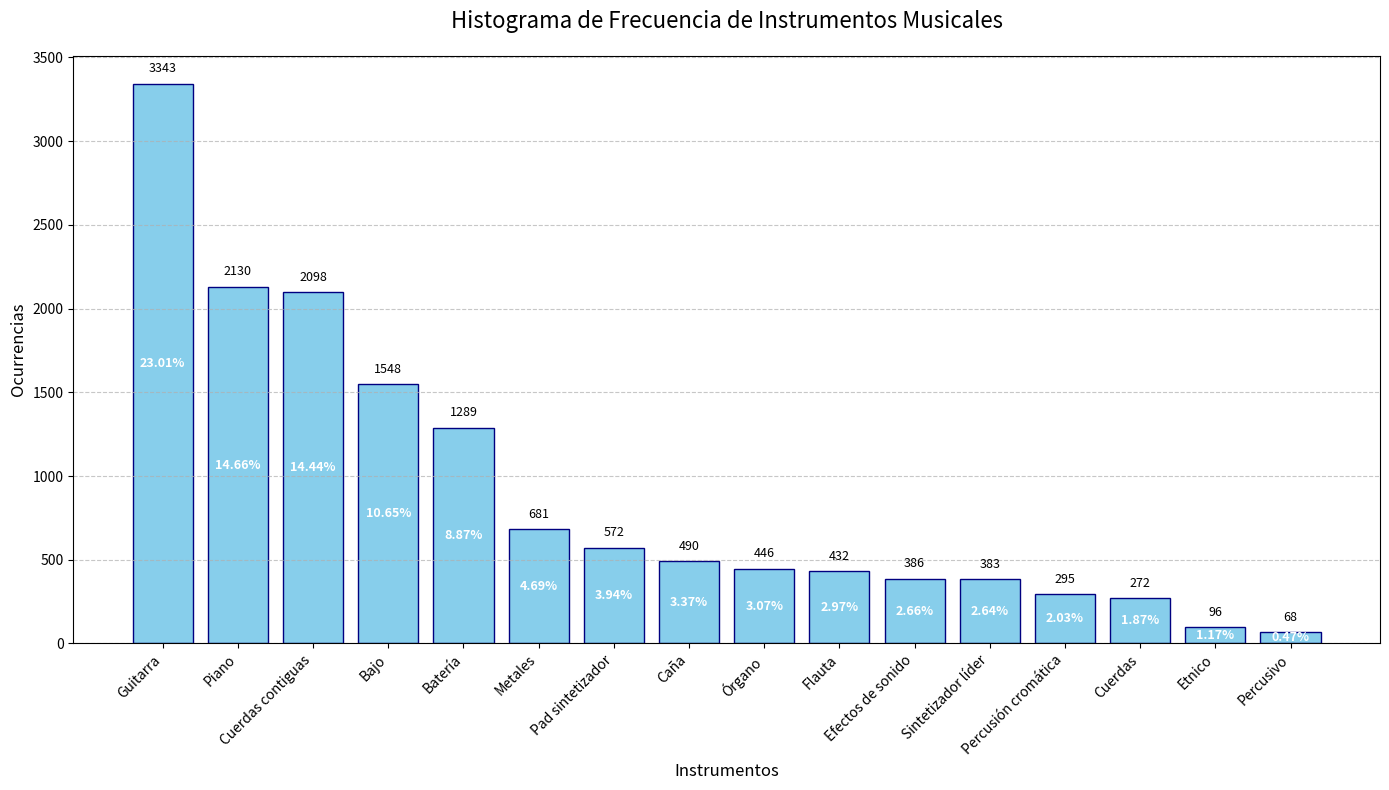

Recreate this plot in Python.
import matplotlib.pyplot as plt
import pandas as pd
import numpy as np

# Datos proporcionados
instrumentos = ['Guitarra', 'Piano', 'Cuerdas contiguas', 'Bajo', 'Batería', 'Metales', 
                'Pad sintetizador', 'Caña', 'Órgano', 'Flauta', 'Sintetizador líder', 
                'Percusión cromática', 'Cuerdas', 'Efectos de sonido', 'Etnico', 'Percusivo']

ocurrencias = [3343, 2130, 2098, 1548, 1289, 681, 572, 490, 446, 432, 383, 295, 272, 386, 96, 68]

porcentajes = [23.01, 14.66, 14.44, 10.65, 8.87, 4.69, 3.94, 3.37, 3.07, 2.97, 2.64, 2.03, 1.87, 2.66, 1.17, 0.47]

# Crear un DataFrame para facilitar el manejo de datos
df = pd.DataFrame({
    'Instrumentos': instrumentos,
    'Ocurrencias': ocurrencias,
    'Porcentaje': porcentajes
})

# Ordenar por número de ocurrencias (de mayor a menor)
df = df.sort_values('Ocurrencias', ascending=False)

# Crear figura con tamaño personalizado
plt.figure(figsize=(14, 8))

# Crear el gráfico de barras (histograma)
bars = plt.bar(df['Instrumentos'], df['Ocurrencias'], color='skyblue', edgecolor='navy')

# Añadir etiquetas y título
plt.xlabel('Instrumentos', fontsize=12)
plt.ylabel('Ocurrencias', fontsize=12)
plt.title('Histograma de Frecuencia de Instrumentos Musicales', fontsize=16, pad=20)

# Rotar las etiquetas del eje x para mejor visualización
plt.xticks(rotation=45, ha='right', fontsize=10)

# Añadir los valores de ocurrencias encima de cada barra
for bar in bars:
    height = bar.get_height()
    plt.text(bar.get_x() + bar.get_width()/2., height + 50,
             f'{height}',
             ha='center', va='bottom', fontsize=9)

# Añadir porcentajes en las barras
for i, bar in enumerate(bars):
    height = bar.get_height()
    plt.text(bar.get_x() + bar.get_width()/2., height/2,
             f'{df["Porcentaje"].iloc[i]}%',
             ha='center', va='center', fontsize=9, color='white', fontweight='bold')

# Ajustar layout
plt.tight_layout()

# Añadir grid horizontal para facilitar la lectura
plt.grid(axis='y', linestyle='--', alpha=0.7)

# Mostrar el gráfico
plt.show()
